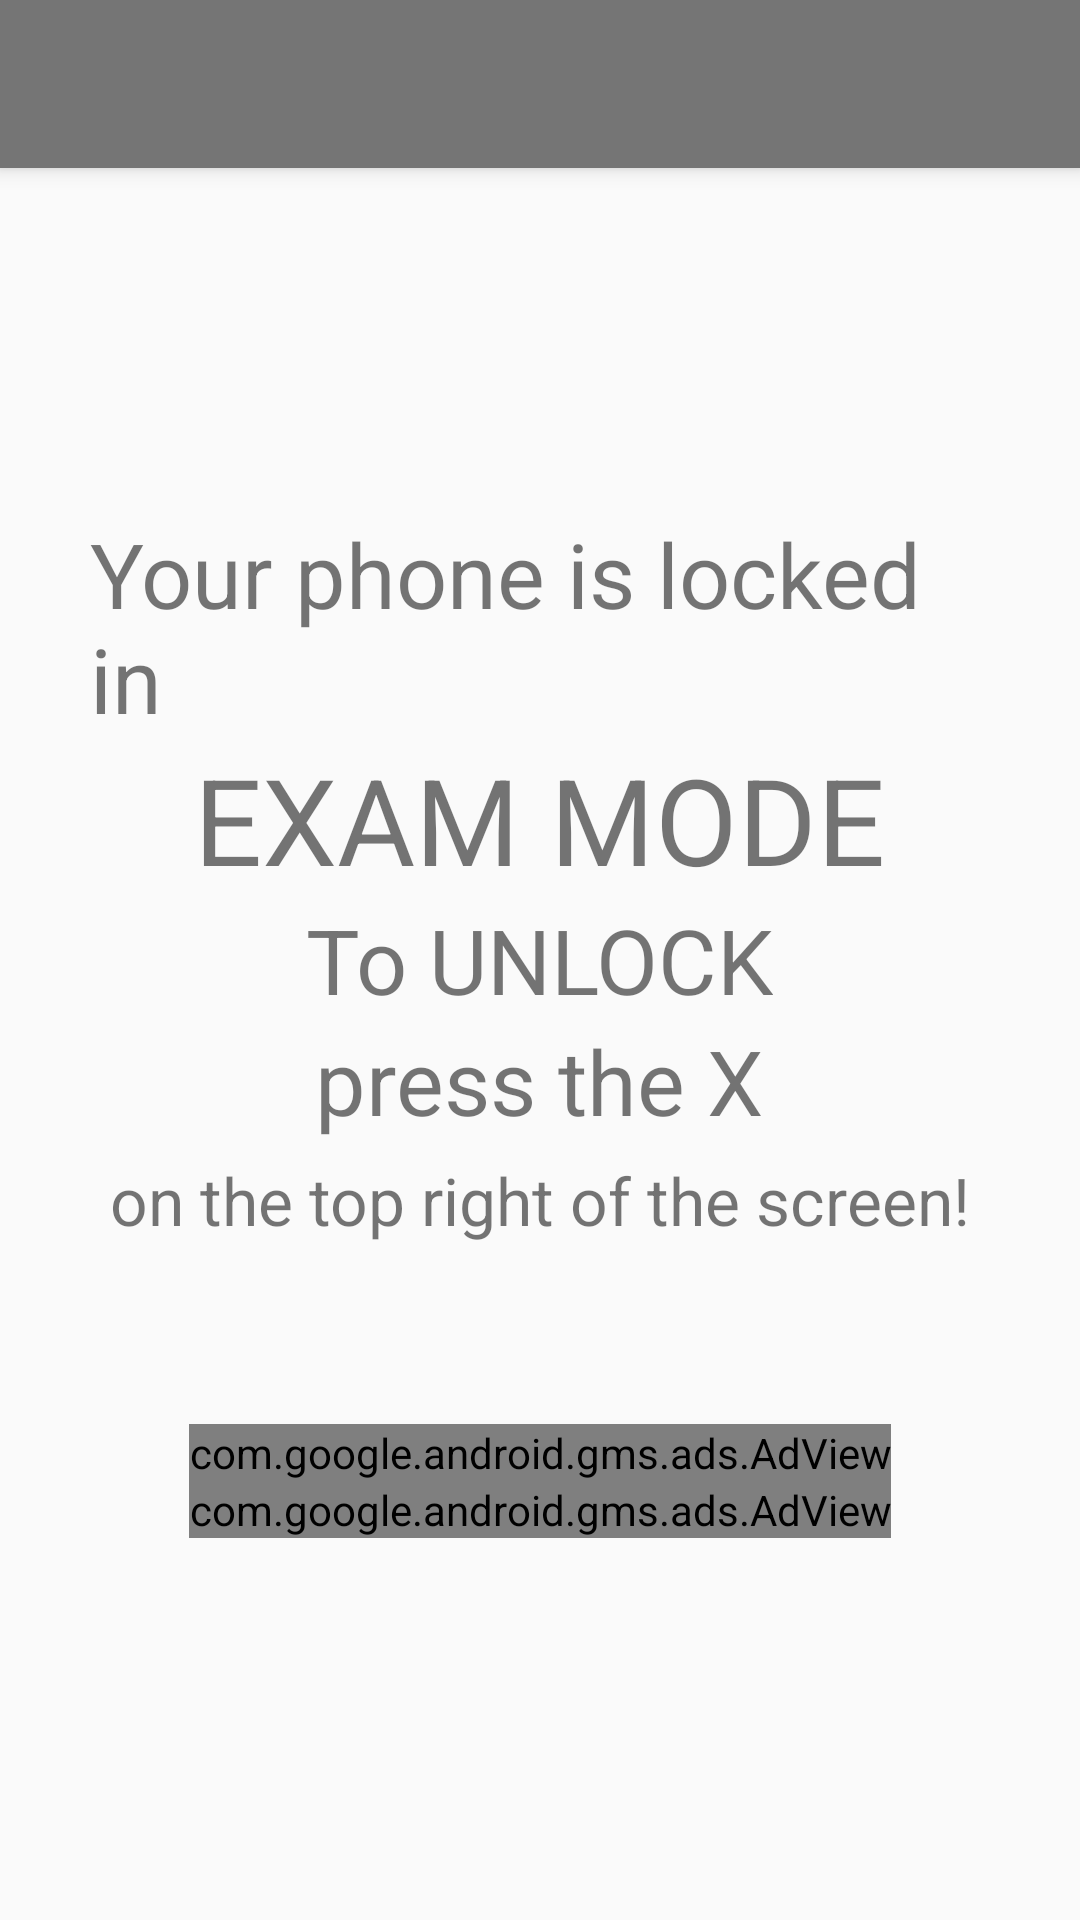

Android layout source for this screen:
<!-- AndroidManifest.xml: application theme AppTheme -->
<!-- res/layout/activity_student_main.xml -->
<?xml version="1.0" encoding="utf-8"?>
<RelativeLayout xmlns:android="http://schemas.android.com/apk/res/android"
    xmlns:app="http://schemas.android.com/apk/res-auto"
    xmlns:tools="http://schemas.android.com/tools"
    android:layout_width="match_parent"
    android:layout_height="match_parent"
    tools:context="example.examlock.StudentMain">

    <android.support.v7.widget.Toolbar
        android:id="@+id/my_toolbar"
        android:layout_width="match_parent"
        android:layout_height="?attr/actionBarSize"
        style="@style/HeaderBar"
        android:elevation="4dp"
        />

    <TextView
        android:layout_marginLeft="30dp"
        android:layout_marginRight="30dp"
        android:id="@+id/textInfo"
        android:layout_width="wrap_content"
        android:layout_height="wrap_content"
        android:layout_centerHorizontal="true"
        android:layout_above="@+id/textInfo1"
        android:textSize="30dp"
        android:text="Your phone is locked in" />

    <TextView
        android:layout_marginLeft="30dp"
        android:layout_marginRight="30dp"
        android:id="@+id/textInfo1"
        android:layout_width="wrap_content"
        android:layout_height="wrap_content"
        android:layout_centerHorizontal="true"
        android:layout_above="@+id/textInfo2"
        android:textSize="40dp"
        android:text="EXAM MODE" />

    <TextView
        android:layout_marginLeft="30dp"
        android:layout_marginRight="30dp"
        android:id="@+id/textInfo2"
        android:layout_width="wrap_content"
        android:layout_height="wrap_content"
        android:layout_centerHorizontal="true"
        android:layout_centerVertical="true"
        android:textSize="30dp"
        android:text="To UNLOCK" />

    <TextView
        android:layout_marginLeft="30dp"
        android:layout_marginRight="30dp"
        android:id="@+id/textInfo3"
        android:layout_width="wrap_content"
        android:layout_height="wrap_content"
        android:layout_centerHorizontal="true"
        android:layout_below="@+id/textInfo2"
        android:textSize="30dp"
        android:text="press the X" />

    <TextView
        android:layout_marginLeft="30dp"
        android:layout_marginRight="30dp"
        android:id="@+id/textInfo4"
        android:layout_width="wrap_content"
        android:layout_height="wrap_content"
        android:layout_centerHorizontal="true"
        android:layout_below="@+id/textInfo3"
        android:layout_marginTop="5dp"
        android:textSize="22dp"
        android:text="on the top right of the screen!" />


    <com.google.android.gms.ads.AdView
        xmlns:ads="http://schemas.android.com/apk/res-auto"
        android:id="@+id/adView"
        android:layout_width="wrap_content"
        android:layout_height="wrap_content"
        ads:adSize="BANNER"
        ads:adUnitId="ca-app-pub-6682930157478661/3695153301"
        android:layout_below="@+id/textInfo4"
        android:layout_centerHorizontal="true"
        android:layout_marginTop="60dp">
    </com.google.android.gms.ads.AdView>

    <com.google.android.gms.ads.AdView
        xmlns:ads="http://schemas.android.com/apk/res-auto"
        android:id="@+id/adView4"
        android:layout_width="wrap_content"
        android:layout_height="wrap_content"
        ads:adSize="BANNER"
        ads:adUnitId="ca-app-pub-6682930157478661/6657192711"
        android:layout_below="@+id/adView"
        android:layout_alignStart="@+id/adView">
    </com.google.android.gms.ads.AdView>


</RelativeLayout>
<!-- resources referenced by this layout -->
<resources>
  <style name="HeaderBar">
              <item name="android:background">@color/primary_dark_material_light</item>
          </style>
  <style name="AppTheme" parent="Theme.AppCompat.Light.NoActionBar">
          
          <item name="colorPrimary">@color/primary_material_light</item>
          <item name="colorPrimaryDark">@color/primary_dark_material_light</item>
          <item name="colorAccent">@color/accent_material_light</item>
      </style>
</resources>
